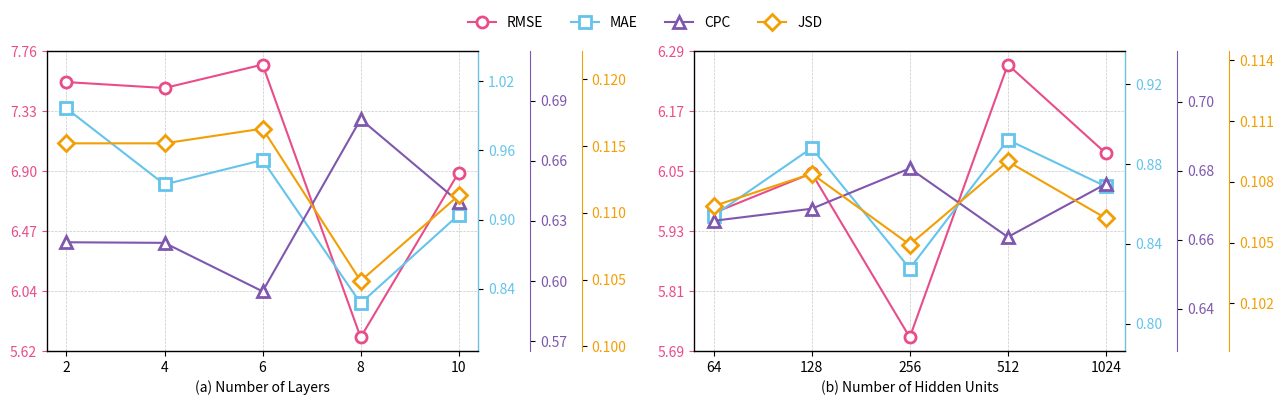

This chart was generated by the following Python code: (Note: this script raises an exception after producing the figure.)

import matplotlib.pyplot as plt
import matplotlib.gridspec as gridspec
import matplotlib.ticker as ticker
import numpy as np

# 原始数据
layers = [2, 4, 6, 8, 10]
rmse_layer = [7.536, 7.4936, 7.6608, 5.7127, 6.8898]
mae_layer = [0.9963, 0.9305, 0.9516, 0.8276, 0.9042]
cpc_layer = [0.6193, 0.6190, 0.5948, 0.6807, 0.6395]
jsd_layer = [0.1152, 0.1152, 0.1163, 0.1049, 0.1113]

neurons_labels = [64, 128, 256, 512, 1024]
neurons_idx = list(range(len(neurons_labels)))  # 均匀分布的索引
rmse_neuron = [5.9635, 6.0437, 5.7127, 6.2628, 6.0839]
mae_neuron = [0.8542, 0.8881, 0.8276, 0.8922, 0.8688]
cpc_neuron = [0.6655, 0.6690, 0.6807, 0.6608, 0.6762]
jsd_neuron = [0.1068, 0.1084, 0.1049, 0.1090, 0.1062]

# 颜色和标记
# colors = ['#e84d8a', '#64c4eb', '#7f57ae', '#fdb225']
colors = ['#e84d8a', '#64c4eb', '#7f57ae', '#f29f05']

markers = ['o', 's', '^', 'D']
labels = ['RMSE', 'MAE', 'CPC', 'JSD']

fig = plt.figure(figsize=(13, 4), dpi=100)
gs = gridspec.GridSpec(1, 2, width_ratios=[1, 1])

def set_fixed_yticks(ax, data, n=6):
    """为ax设置n个均匀分布的刻度，覆盖data范围，且上下边界有刻度"""
    data_min, data_max = min(data), max(data)
    # 适当扩大范围一点点，防止刻度与点重合
    span = data_max - data_min
    if span == 0:
        # 数据全相等时，刻度设置为data±1
        ticks = np.linspace(data_min - 1, data_min + 1, n)
    else:
        # 将扩展比例从0.02增大到0.05，增加上下边界的空白
        lower = data_min - 0.05 * span
        upper = data_max + 0.05 * span
        ticks = np.linspace(lower, upper, n)
    ax.set_ylim(ticks[0], ticks[-1])
    ax.set_yticks(ticks)
    # 格式化显示到小数点后2位
    ax.yaxis.set_major_formatter(ticker.FormatStrFormatter('%.2f'))

def plot_sensitivity(ax, x, x_labels, y_list, xlabel):
    ax.set_xlabel(xlabel)
    ax.set_xticks(x)
    ax.set_xticklabels(x_labels)
    ax.grid(True, which='both', axis='both', linestyle='--', linewidth=0.5, alpha=0.7, zorder=0)

    axes = [ax]
    lines = []

    # 主 y 轴（RMSE）
    y0 = y_list[0]
    set_fixed_yticks(ax, y0, n=6)
    ln0, = ax.plot(x, y0, marker=markers[0], color=colors[0], label=labels[0],
                   markerfacecolor='white', markeredgewidth=2.0, markersize=8, zorder=3)

    lines.append(ln0)
    ax.spines['left'].set_color(colors[0])  # 轴线颜色 ✅
    ax.tick_params(axis='y', colors=colors[0])
    ax.tick_params(axis='y', labelcolor=colors[0])
    ax.yaxis.label.set_color(colors[0])
    ax.spines['left'].set_color(colors[0])



    # 其他3个指标的y轴
    for i in range(1, 4):
        ax_i = ax.twinx()
        ax_i.spines.right.set_position(("axes", 1 + 0.12 * (i - 1)))
        ax_i.set_frame_on(True)
        axes.append(ax_i)

        y = y_list[i]
        # 这里保持自动刻度，也可以调用set_fixed_yticks(ax_i, y, n=6)试试
        ax_i.set_ylim(min(y)*0.95, max(y)*1.05)
        if i ==3:
            ax_i.yaxis.set_major_formatter(ticker.FormatStrFormatter('%.3f'))
        else:
            ax_i.yaxis.set_major_formatter(ticker.FormatStrFormatter('%.2f'))
        ax_i.yaxis.set_major_locator(ticker.MaxNLocator(nbins=5))
        ln, = ax_i.plot(x, y, marker=markers[i], color=colors[i], label=labels[i],
                        markerfacecolor='white', markeredgewidth=2.0, markersize=8, zorder=3)
        lines.append(ln)
        ax_i.tick_params(axis='y', labelcolor=colors[i])
        ax_i.yaxis.label.set_color(colors[i])
        ax_i.spines['right'].set_color(colors[i])
        ax_i.grid(False)

    # 去除所有 y 轴的 label，仅保留图例
    for a in axes:
        a.set_ylabel("")

    return lines  # 返回所有线条以供统一图例

# 子图1
ax0 = fig.add_subplot(gs[0])
lines0 = plot_sensitivity(ax0, layers, layers,
                 [rmse_layer, mae_layer, cpc_layer, jsd_layer],
                 xlabel="(a) Number of Layers")

# 子图2
ax1 = fig.add_subplot(gs[1])
lines1 = plot_sensitivity(ax1, neurons_idx, neurons_labels,
                 [rmse_neuron, mae_neuron, cpc_neuron, jsd_neuron],
                 xlabel="(b) Number of Hidden Units")

# 整图统一图例放在上方中央，横跨两个子图
fig.legend(lines0, labels, loc='upper center', ncol=4, frameon=False,
           bbox_to_anchor=(0.5, 1.02), bbox_transform=fig.transFigure)


# 不调用 tight_layout() 避免与 legend 位置冲突
plt.tight_layout()
plt.subplots_adjust(top=0.9, bottom=0.15, wspace=0.5)
# plt.savefig("可视化/消融-敏感性/敏感性-折线图.png", bbox_inches="tight", dpi=300)
plt.savefig("可视化/消融-敏感性/敏感性-折线图.pdf", format='pdf',bbox_inches="tight", dpi=300)
plt.show()